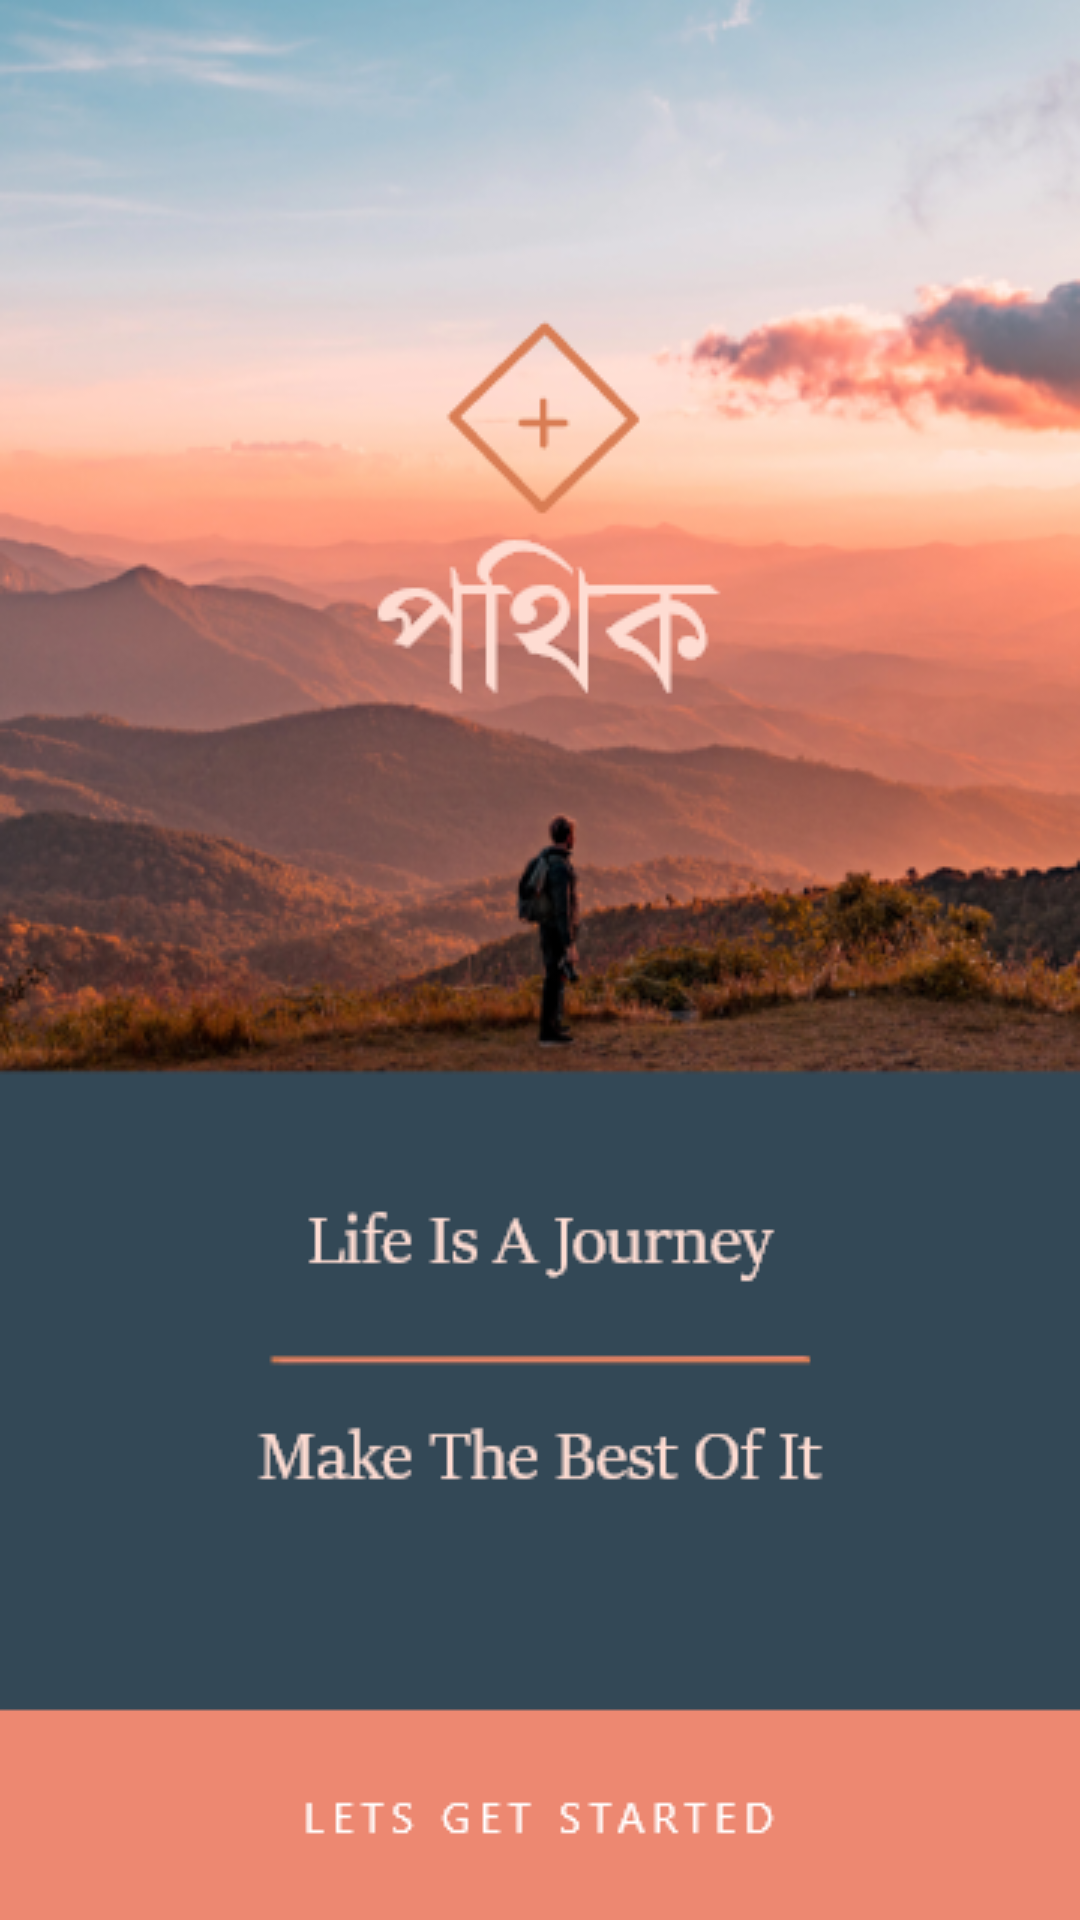

Produce the Android XML layout that renders to this screen, including the resource entries it uses.
<!-- AndroidManifest.xml: application theme AppTheme -->
<!-- res/layout/activity_frontpage.xml -->
<?xml version="1.0" encoding="utf-8"?>
<androidx.constraintlayout.widget.ConstraintLayout xmlns:android="http://schemas.android.com/apk/res/android"
    xmlns:app="http://schemas.android.com/apk/res-auto"
    xmlns:tools="http://schemas.android.com/tools"
    android:layout_width="match_parent"
    android:layout_height="match_parent"
    android:background="@drawable/front_page"
    tools:context=".FrontPage"
    tools:layout_editor_absoluteY="25dp"/>
<!-- resources referenced by this layout -->
<resources>
  <!-- drawable front_page: png bitmap (drawable-v24, 180844 bytes) -->
  <style name="AppTheme" parent="Theme.AppCompat.Light.NoActionBar">
          
          <item name="android:windowTranslucentStatus">true</item>
          <item name="colorPrimary">@color/colorPrimary</item>
          <item name="colorPrimaryDark">@color/colorPrimaryDark</item>
          <item name="colorAccent">@color/colorAccent</item>
      </style>
  <color name="colorPrimary">#008577</color>
  <color name="colorPrimaryDark">#5c28b0</color>
  <color name="colorAccent">#D81B60</color>
</resources>
